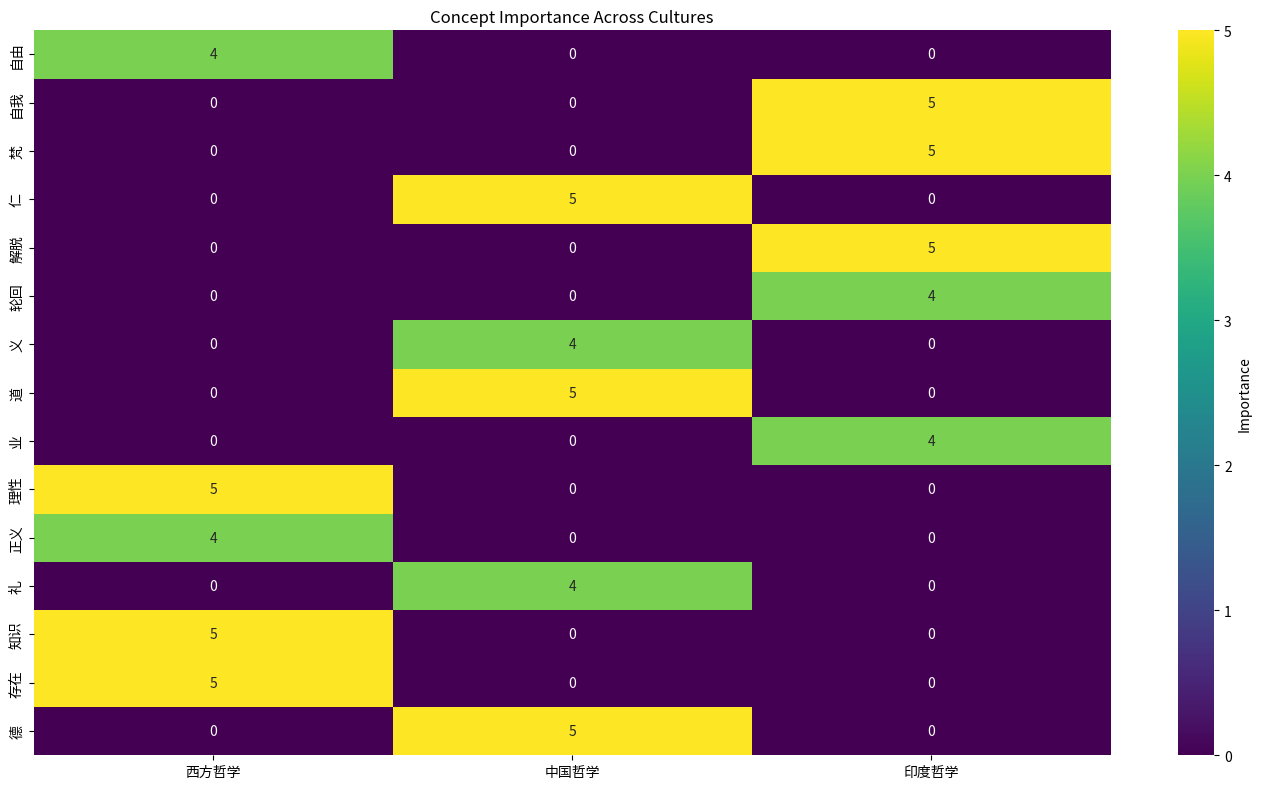
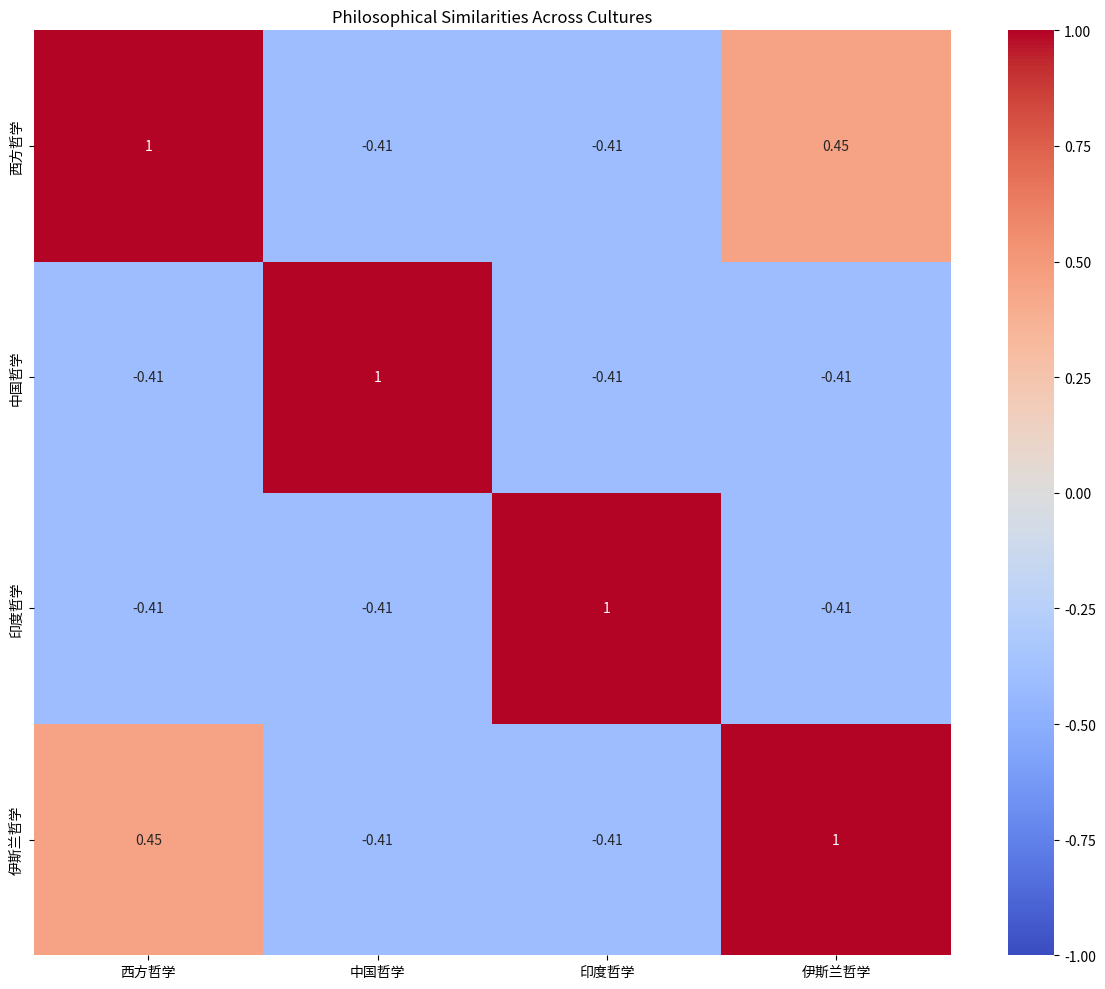
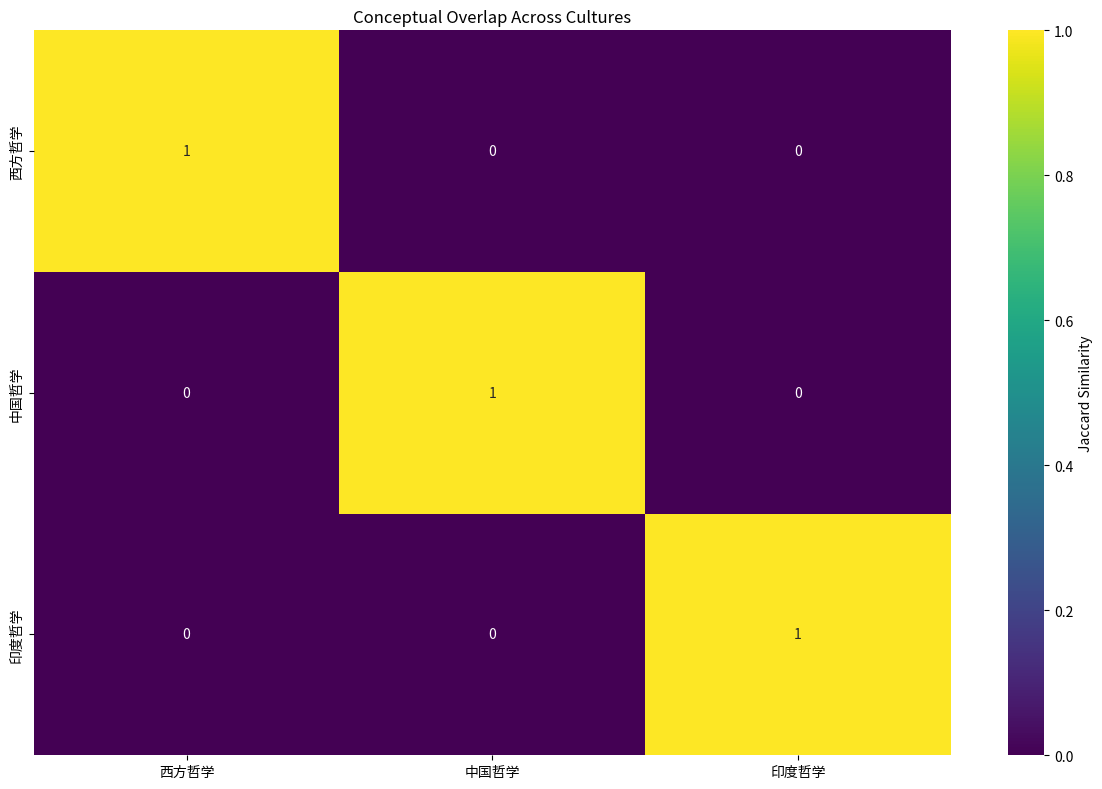
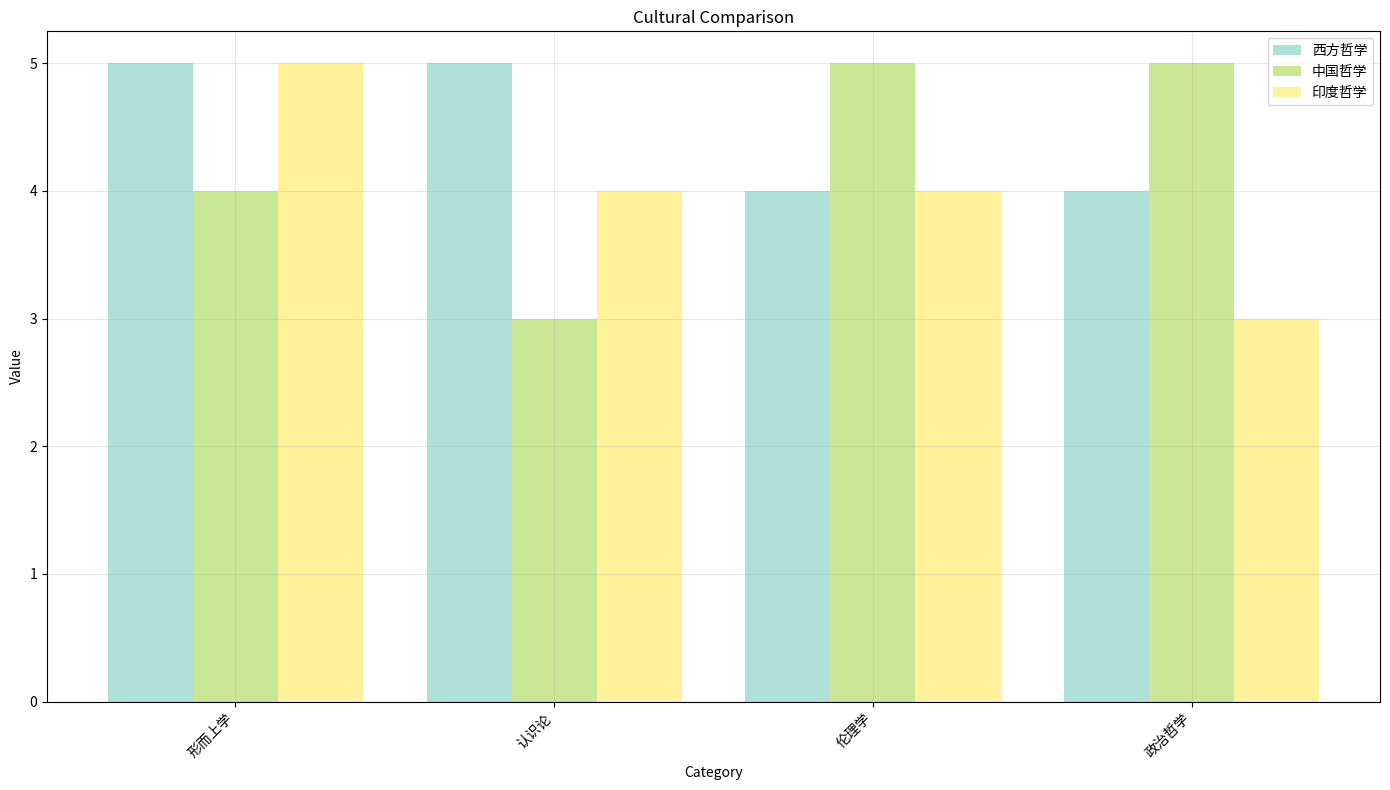
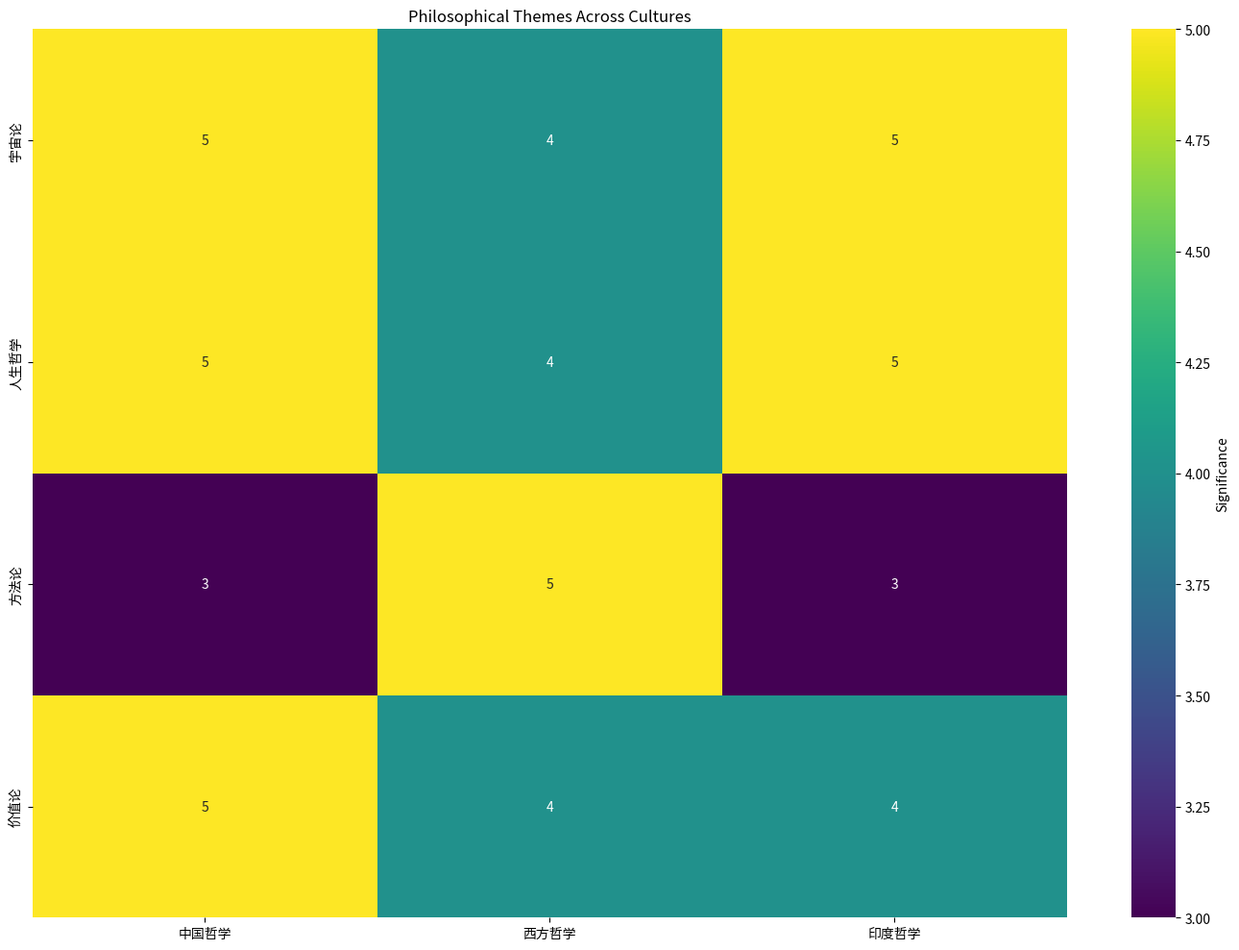
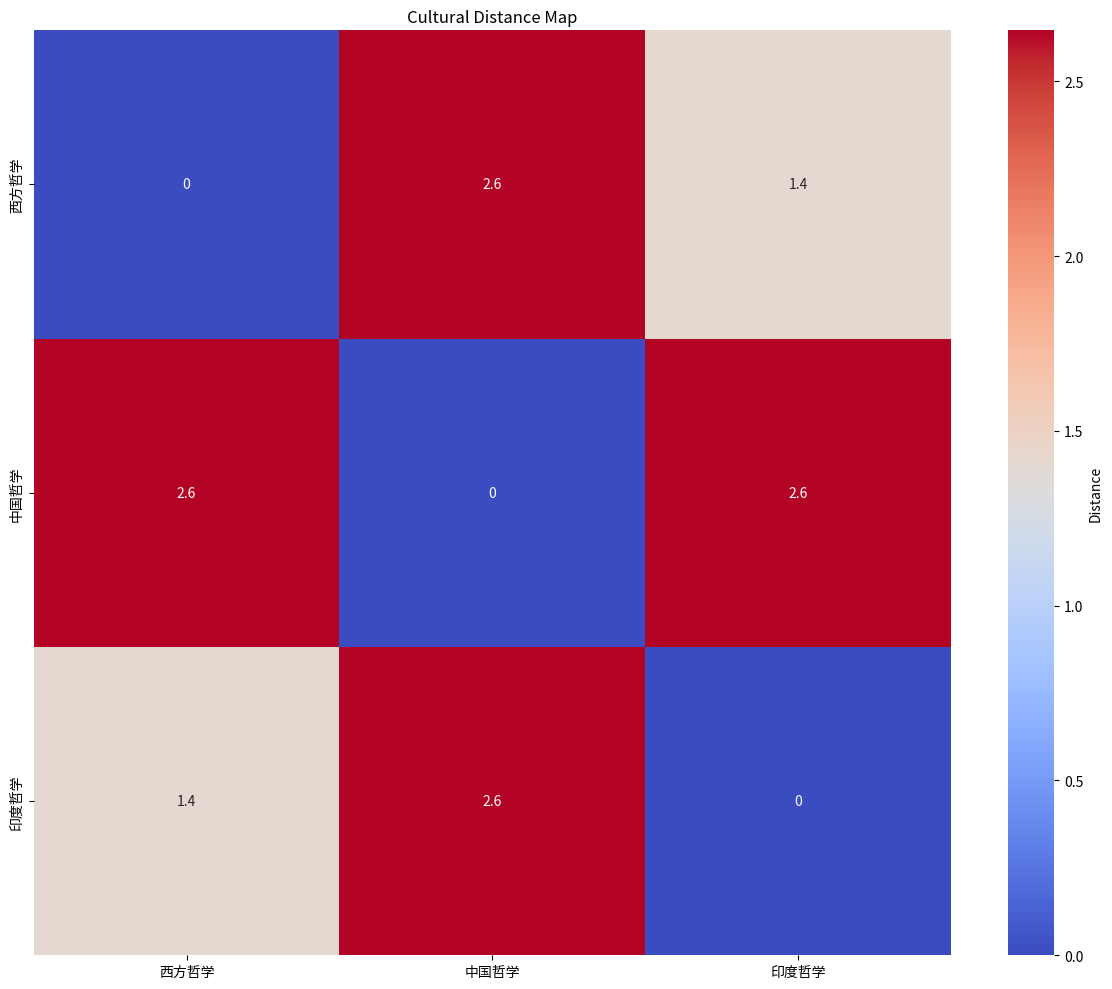

These charts were generated, in order, by the following Python code:
import numpy as np
import matplotlib.pyplot as plt
import seaborn as sns
from collections import defaultdict
from scipy import stats

class CrossCulturalAnalyzer:
    def __init__(self):
        pass
    
    def compare_concepts_across_cultures(self, concept_data, output_path=None, figsize=(14, 8)):
        """比较不同文化中的概念"""
        # 准备数据
        cultures = list(concept_data.keys())
        concepts = list(set(concept for culture in concept_data.values() for concept in culture.keys()))
        
        # 创建概念-文化矩阵
        n_concepts = len(concepts)
        n_cultures = len(cultures)
        matrix = np.zeros((n_concepts, n_cultures))
        
        for i, concept in enumerate(concepts):
            for j, culture in enumerate(cultures):
                if concept in concept_data[culture]:
                    matrix[i, j] = concept_data[culture][concept]
        
        # 分析概念在不同文化中的重要性
        concept_analysis = {}
        for i, concept in enumerate(concepts):
            values = matrix[i, :]
            mean_importance = np.mean(values)
            std_importance = np.std(values)
            variance = np.var(values)
            concept_analysis[concept] = {
                'mean_importance': mean_importance,
                'std_importance': std_importance,
                'variance': variance,
                'values': values.tolist()
            }
        
        # 绘制热力图
        plt.figure(figsize=figsize)
        sns.heatmap(matrix, annot=True, cmap='viridis', xticklabels=cultures, yticklabels=concepts, cbar_kws={'label': 'Importance'})
        plt.title('Concept Importance Across Cultures')
        plt.tight_layout()
        
        if output_path:
            plt.savefig(output_path, dpi=300, bbox_inches='tight')
            print(f"跨文化概念比较已保存至: {output_path}")
        else:
            plt.show()
        
        plt.close()
        
        return concept_analysis
    
    def analyze_philosophical_similarities(self, philosophy_data, output_path=None, figsize=(12, 10)):
        """分析不同文化哲学的相似性"""
        # 准备数据
        philosophies = list(philosophy_data.keys())
        concepts = list(set(concept for phil in philosophy_data.values() for concept in phil.keys()))
        
        # 创建哲学-概念矩阵
        n_philosophies = len(philosophies)
        n_concepts = len(concepts)
        matrix = np.zeros((n_philosophies, n_concepts))
        
        for i, phil in enumerate(philosophies):
            for j, concept in enumerate(concepts):
                if concept in philosophy_data[phil]:
                    matrix[i, j] = philosophy_data[phil][concept]
        
        # 计算相似性矩阵
        similarity_matrix = np.zeros((n_philosophies, n_philosophies))
        for i in range(n_philosophies):
            for j in range(n_philosophies):
                # 计算皮尔逊相关系数
                correlation, _ = stats.pearsonr(matrix[i, :], matrix[j, :])
                similarity_matrix[i, j] = correlation
        
        # 绘制相似性热力图
        plt.figure(figsize=figsize)
        sns.heatmap(similarity_matrix, annot=True, cmap='coolwarm', xticklabels=philosophies, yticklabels=philosophies, vmin=-1, vmax=1)
        plt.title('Philosophical Similarities Across Cultures')
        plt.tight_layout()
        
        if output_path:
            plt.savefig(output_path, dpi=300, bbox_inches='tight')
            print(f"哲学相似性分析已保存至: {output_path}")
        else:
            plt.show()
        
        plt.close()
        
        return similarity_matrix
    
    def analyze_conceptual_overlap(self, culture_data, output_path=None, figsize=(12, 8)):
        """分析不同文化中概念的重叠"""
        # 准备数据
        cultures = list(culture_data.keys())
        
        # 计算概念重叠
        overlap_analysis = {}
        
        # 计算每对文化之间的概念重叠
        for i, culture1 in enumerate(cultures):
            for j, culture2 in enumerate(cultures):
                if i < j:
                    concepts1 = set(culture_data[culture1].keys())
                    concepts2 = set(culture_data[culture2].keys())
                    
                    # 计算共同概念
                    common_concepts = concepts1.intersection(concepts2)
                    
                    # 计算重叠率
                    overlap_ratio = len(common_concepts) / min(len(concepts1), len(concepts2)) if min(len(concepts1), len(concepts2)) > 0 else 0
                    
                    # 计算Jaccard相似度
                    jaccard_similarity = len(common_concepts) / len(concepts1.union(concepts2)) if len(concepts1.union(concepts2)) > 0 else 0
                    
                    overlap_analysis[(culture1, culture2)] = {
                        'common_concepts': list(common_concepts),
                        'overlap_ratio': overlap_ratio,
                        'jaccard_similarity': jaccard_similarity,
                        'count_common': len(common_concepts),
                        'count_culture1': len(concepts1),
                        'count_culture2': len(concepts2)
                    }
        
        # 绘制概念重叠矩阵
        n_cultures = len(cultures)
        overlap_matrix = np.zeros((n_cultures, n_cultures))
        
        for i, culture1 in enumerate(cultures):
            for j, culture2 in enumerate(cultures):
                if i == j:
                    overlap_matrix[i, j] = 1.0
                elif i < j:
                    overlap_matrix[i, j] = overlap_analysis[(culture1, culture2)]['jaccard_similarity']
                    overlap_matrix[j, i] = overlap_analysis[(culture1, culture2)]['jaccard_similarity']
        
        plt.figure(figsize=figsize)
        sns.heatmap(overlap_matrix, annot=True, cmap='viridis', xticklabels=cultures, yticklabels=cultures, vmin=0, vmax=1, cbar_kws={'label': 'Jaccard Similarity'})
        plt.title('Conceptual Overlap Across Cultures')
        plt.tight_layout()
        
        if output_path:
            plt.savefig(output_path, dpi=300, bbox_inches='tight')
            print(f"概念重叠分析已保存至: {output_path}")
        else:
            plt.show()
        
        plt.close()
        
        return overlap_analysis
    
    def visualize_cultural_comparison(self, comparison_data, output_path=None, figsize=(14, 8)):
        """可视化文化比较"""
        # 准备数据
        categories = list(comparison_data.keys())
        cultures = list(comparison_data[categories[0]].keys())
        
        # 创建数据矩阵
        n_categories = len(categories)
        n_cultures = len(cultures)
        matrix = np.zeros((n_categories, n_cultures))
        
        for i, category in enumerate(categories):
            for j, culture in enumerate(cultures):
                matrix[i, j] = comparison_data[category][culture]
        
        # 绘制分组条形图
        plt.figure(figsize=figsize)
        
        bar_width = 0.8 / n_cultures
        indices = np.arange(n_categories)
        
        colors = plt.cm.Set3(np.linspace(0, 1, n_cultures))
        
        for i, (culture, color) in enumerate(zip(cultures, colors)):
            offset = (i - n_cultures/2 + 0.5) * bar_width
            plt.bar(indices + offset, matrix[:, i], bar_width, label=culture, color=color, alpha=0.7)
        
        plt.title('Cultural Comparison')
        plt.xlabel('Category')
        plt.ylabel('Value')
        plt.xticks(indices, categories, rotation=45, ha='right')
        plt.legend()
        plt.grid(True, alpha=0.3)
        plt.tight_layout()
        
        if output_path:
            plt.savefig(output_path, dpi=300, bbox_inches='tight')
            print(f"文化比较可视化已保存至: {output_path}")
        else:
            plt.show()
        
        plt.close()
    
    def analyze_philosophical_themes(self, theme_data, output_path=None, figsize=(14, 10)):
        """分析不同文化中的哲学主题"""
        # 准备数据
        themes = list(theme_data.keys())
        cultures = list(set(culture for theme in theme_data.values() for culture in theme.keys()))
        
        # 创建主题-文化矩阵
        n_themes = len(themes)
        n_cultures = len(cultures)
        matrix = np.zeros((n_themes, n_cultures))
        
        for i, theme in enumerate(themes):
            for j, culture in enumerate(cultures):
                if culture in theme_data[theme]:
                    matrix[i, j] = theme_data[theme][culture]
        
        # 分析主题在不同文化中的分布
        theme_analysis = {}
        for i, theme in enumerate(themes):
            values = matrix[i, :]
            dominant_culture = cultures[np.argmax(values)] if np.max(values) > 0 else None
            theme_analysis[theme] = {
                'dominant_culture': dominant_culture,
                'values': values.tolist()
            }
        
        # 绘制热力图
        plt.figure(figsize=figsize)
        sns.heatmap(matrix, annot=True, cmap='viridis', xticklabels=cultures, yticklabels=themes, cbar_kws={'label': 'Significance'})
        plt.title('Philosophical Themes Across Cultures')
        plt.tight_layout()
        
        if output_path:
            plt.savefig(output_path, dpi=300, bbox_inches='tight')
            print(f"哲学主题分析已保存至: {output_path}")
        else:
            plt.show()
        
        plt.close()
        
        return theme_analysis
    
    def generate_cultural_distance_map(self, culture_data, output_path=None, figsize=(12, 10)):
        """生成文化距离地图"""
        # 准备数据
        cultures = list(culture_data.keys())
        
        # 计算文化距离矩阵
        n_cultures = len(cultures)
        distance_matrix = np.zeros((n_cultures, n_cultures))
        
        for i in range(n_cultures):
            for j in range(n_cultures):
                if i != j:
                    # 计算欧氏距离
                    values1 = list(culture_data[cultures[i]].values())
                    values2 = list(culture_data[cultures[j]].values())
                    
                    # 确保维度一致
                    min_len = min(len(values1), len(values2))
                    values1 = values1[:min_len]
                    values2 = values2[:min_len]
                    
                    distance = np.linalg.norm(np.array(values1) - np.array(values2))
                    distance_matrix[i, j] = distance
        
        # 绘制距离热力图
        plt.figure(figsize=figsize)
        sns.heatmap(distance_matrix, annot=True, cmap='coolwarm', xticklabels=cultures, yticklabels=cultures, cbar_kws={'label': 'Distance'})
        plt.title('Cultural Distance Map')
        plt.tight_layout()
        
        if output_path:
            plt.savefig(output_path, dpi=300, bbox_inches='tight')
            print(f"文化距离地图已保存至: {output_path}")
        else:
            plt.show()
        
        plt.close()
        
        return distance_matrix

if __name__ == "__main__":
    # 示例使用
    analyzer = CrossCulturalAnalyzer()
    
    # 示例1: 比较不同文化中的概念
    concept_data = {
        "西方哲学": {
            "存在": 5,
            "知识": 5,
            "理性": 5,
            "自由": 4,
            "正义": 4
        },
        "中国哲学": {
            "道": 5,
            "德": 5,
            "仁": 5,
            "义": 4,
            "礼": 4
        },
        "印度哲学": {
            "梵": 5,
            "自我": 5,
            "解脱": 5,
            "业": 4,
            "轮回": 4
        }
    }
    concept_analysis = analyzer.compare_concepts_across_cultures(concept_data, output_path="cross_cultural_concepts.png")
    print("\n跨文化概念分析:")
    for concept, analysis in concept_analysis.items():
        print(f"{concept}: 平均重要性 = {analysis['mean_importance']:.2f}, 标准差 = {analysis['std_importance']:.2f}")
    
    # 示例2: 分析不同文化哲学的相似性
    philosophy_data = {
        "西方哲学": {
            "存在": 5,
            "知识": 5,
            "理性": 5,
            "自由": 4,
            "正义": 4
        },
        "中国哲学": {
            "道": 5,
            "德": 5,
            "仁": 5,
            "义": 4,
            "礼": 4
        },
        "印度哲学": {
            "梵": 5,
            "自我": 5,
            "解脱": 5,
            "业": 4,
            "轮回": 4
        },
        "伊斯兰哲学": {
            "真主": 5,
            "知识": 5,
            "理性": 4,
            "正义": 5,
            "道德": 4
        }
    }
    similarity_matrix = analyzer.analyze_philosophical_similarities(philosophy_data, output_path="philosophical_similarities.png")
    print("\n哲学相似性矩阵:")
    print(similarity_matrix)
    
    # 示例3: 分析不同文化中概念的重叠
    culture_data = {
        "西方哲学": {
            "存在": 5,
            "知识": 5,
            "理性": 5,
            "自由": 4,
            "正义": 4
        },
        "中国哲学": {
            "道": 5,
            "德": 5,
            "仁": 5,
            "义": 4,
            "礼": 4
        },
        "印度哲学": {
            "梵": 5,
            "自我": 5,
            "解脱": 5,
            "业": 4,
            "轮回": 4
        }
    }
    overlap_analysis = analyzer.analyze_conceptual_overlap(culture_data, output_path="conceptual_overlap.png")
    print("\n概念重叠分析:")
    for pair, analysis in overlap_analysis.items():
        print(f"{pair[0]} vs {pair[1]}: Jaccard相似度 = {analysis['jaccard_similarity']:.4f}, 共同概念数 = {analysis['count_common']}")
    
    # 示例4: 可视化文化比较
    comparison_data = {
        "形而上学": {
            "西方哲学": 5,
            "中国哲学": 4,
            "印度哲学": 5
        },
        "认识论": {
            "西方哲学": 5,
            "中国哲学": 3,
            "印度哲学": 4
        },
        "伦理学": {
            "西方哲学": 4,
            "中国哲学": 5,
            "印度哲学": 4
        },
        "政治哲学": {
            "西方哲学": 4,
            "中国哲学": 5,
            "印度哲学": 3
        }
    }
    analyzer.visualize_cultural_comparison(comparison_data, output_path="cultural_comparison.png")
    
    # 示例5: 分析不同文化中的哲学主题
    theme_data = {
        "宇宙论": {
            "西方哲学": 4,
            "中国哲学": 5,
            "印度哲学": 5
        },
        "人生哲学": {
            "西方哲学": 4,
            "中国哲学": 5,
            "印度哲学": 5
        },
        "方法论": {
            "西方哲学": 5,
            "中国哲学": 3,
            "印度哲学": 3
        },
        "价值论": {
            "西方哲学": 4,
            "中国哲学": 5,
            "印度哲学": 4
        }
    }
    theme_analysis = analyzer.analyze_philosophical_themes(theme_data, output_path="philosophical_themes.png")
    print("\n哲学主题分析:")
    for theme, analysis in theme_analysis.items():
        print(f"{theme}: 主导文化 = {analysis['dominant_culture']}")
    
    # 示例6: 生成文化距离地图
    distance_data = {
        "西方哲学": {
            "形而上学": 5,
            "认识论": 5,
            "伦理学": 4,
            "政治哲学": 4
        },
        "中国哲学": {
            "形而上学": 4,
            "认识论": 3,
            "伦理学": 5,
            "政治哲学": 5
        },
        "印度哲学": {
            "形而上学": 5,
            "认识论": 4,
            "伦理学": 4,
            "政治哲学": 3
        }
    }
    distance_matrix = analyzer.generate_cultural_distance_map(distance_data, output_path="cultural_distance_map.png")
    print("\n文化距离矩阵:")
    print(distance_matrix)
